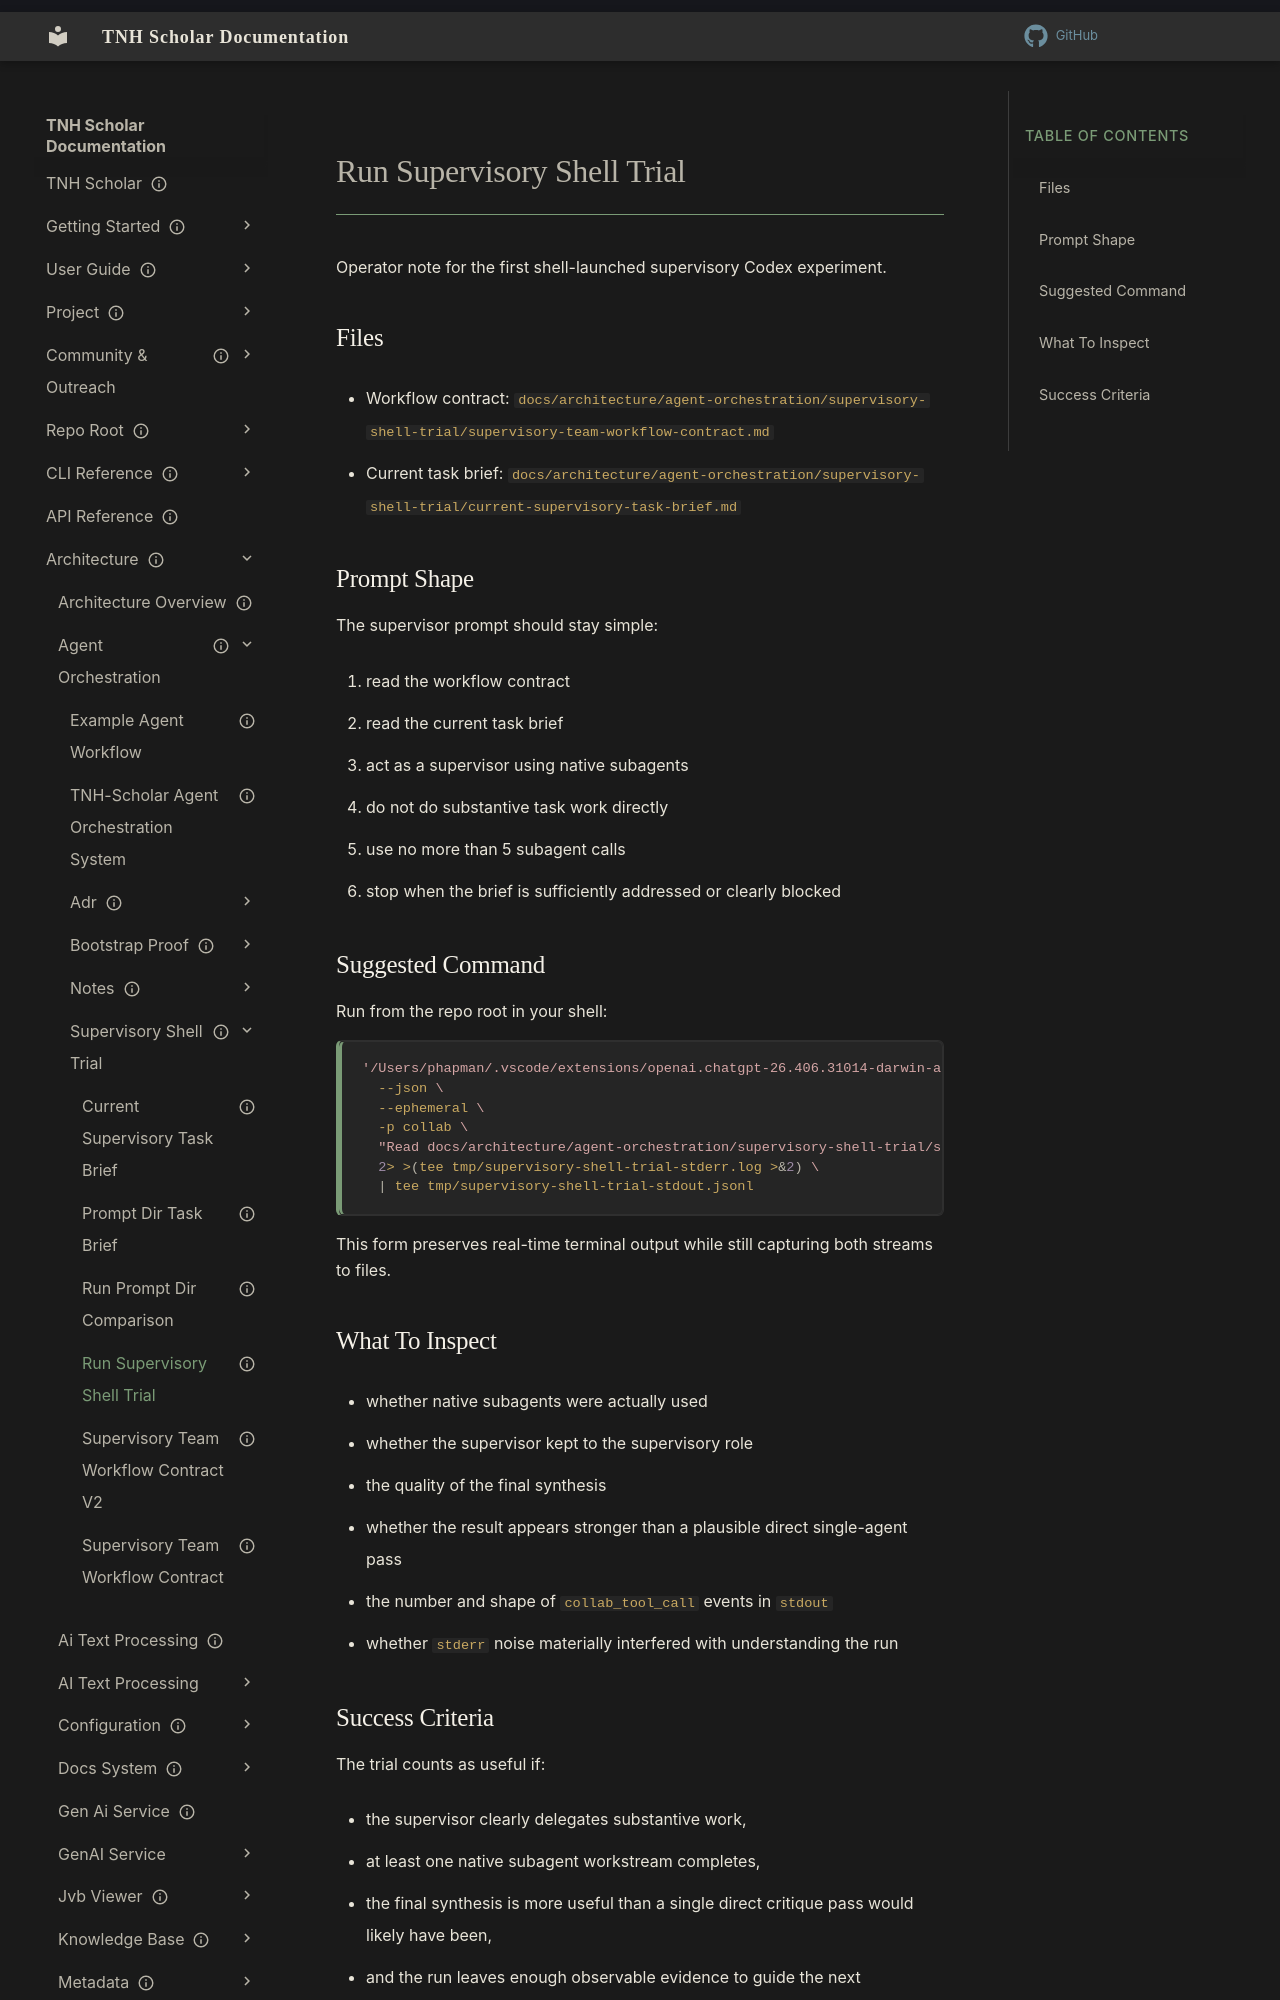

repository: aaronksolomon/tnh-scholar · page: architecture/agent-orchestration/supervisory-shell-trial/run-supervisory-shell-trial/index.html · generator: mkdocs

---
title: "Run Supervisory Shell Trial"
description: "Operator note for launching the first shell-based Codex supervisory team experiment."
owner: ""
author: "Codex"
status: current
created: "2026-04-13"
updated: "2026-04-13"
---
# Run Supervisory Shell Trial

Operator note for the first shell-launched supervisory Codex experiment.

## Files

- Workflow contract: `docs/architecture/agent-orchestration/supervisory-shell-trial/supervisory-team-workflow-contract.md`
- Current task brief: `docs/architecture/agent-orchestration/supervisory-shell-trial/current-supervisory-task-brief.md`

## Prompt Shape

The supervisor prompt should stay simple:

1. read the workflow contract
2. read the current task brief
3. act as a supervisor using native subagents
4. do not do substantive task work directly
5. use no more than 5 subagent calls
6. stop when the brief is sufficiently addressed or clearly blocked
